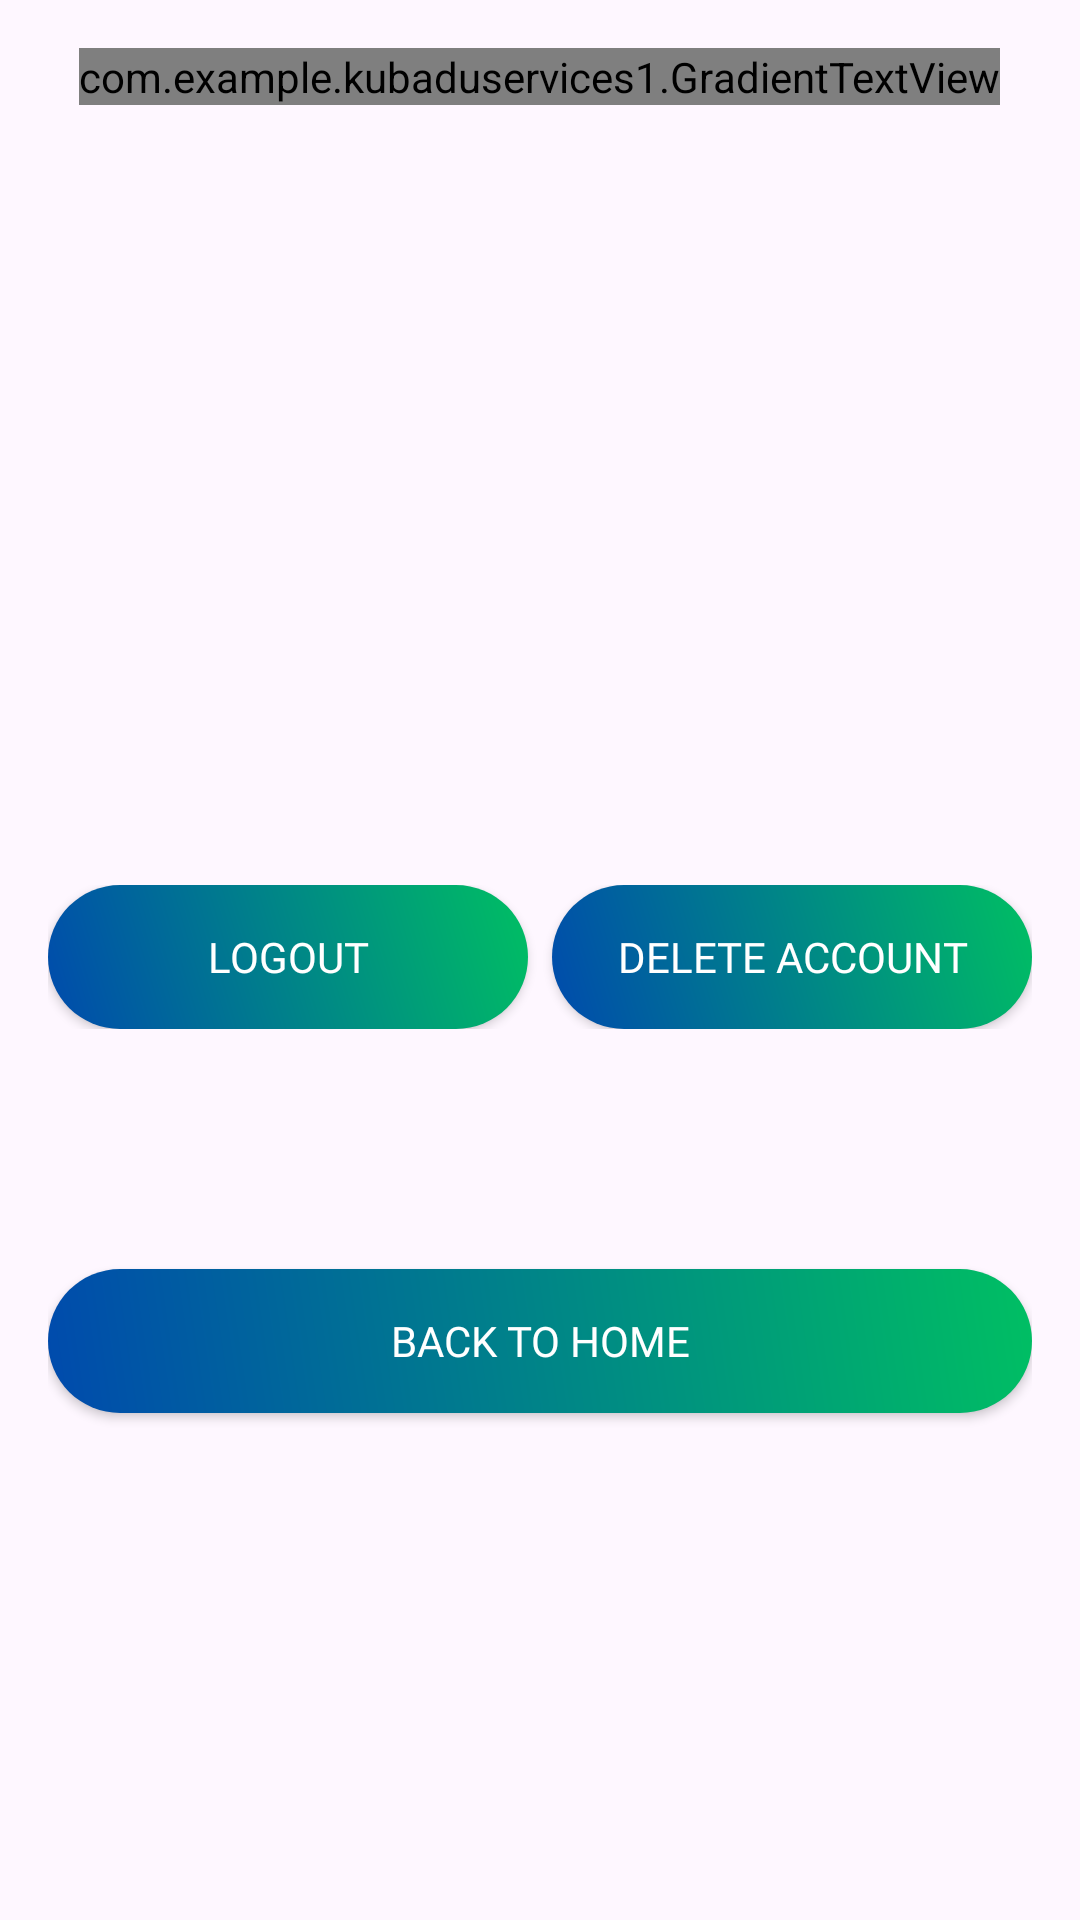

This screen was rendered from an Android layout file. Write that file and the resources it references.
<!-- AndroidManifest.xml: application theme Theme.KubaduServices1 -->
<!-- res/layout/fragment_settings.xml -->
<RelativeLayout xmlns:android="http://schemas.android.com/apk/res/android"
    xmlns:app="http://schemas.android.com/apk/res-auto"
    android:layout_width="match_parent"
    android:layout_height="match_parent"
    android:padding="16dp">

    
    <com.example.kubaduservices1.GradientTextView
        android:id="@+id/settingsTitle"
        android:layout_width="wrap_content"
        android:layout_height="wrap_content"
        android:text="Settings"
        android:textSize="24sp"
        android:textStyle="bold"
        android:layout_centerHorizontal="true"
        android:layout_marginBottom="16dp" />



    


    

    <LinearLayout
        android:id="@+id/buttonLayout"
        android:layout_width="match_parent"
        android:layout_height="wrap_content"
        android:layout_below="@+id/settingsTitle"
        android:layout_marginTop="244dp"
        android:gravity="center"
        android:orientation="horizontal">

        <Button
            android:id="@+id/logoutButton"
            android:layout_width="0dp"
            android:layout_height="wrap_content"
            android:layout_weight="1"
            android:background="@drawable/button_gradient"
            android:fontFamily="@font/montserrat"
            android:text="Logout"
            android:textColor="@color/white"
            app:backgroundTint="@null" />

        <Button
            android:id="@+id/deleteAccountButton"
            android:layout_width="0dp"
            android:layout_height="wrap_content"
            android:layout_marginStart="8dp"
            android:layout_weight="1"
            android:background="@drawable/button_gradient"
            android:fontFamily="@font/montserrat"
            android:text="Delete Account"
            android:textColor="@color/white"
            app:backgroundTint="@null" />
    </LinearLayout>

    <Button
        android:id="@+id/backToHomeButton"
        android:layout_width="match_parent"
        android:layout_height="wrap_content"
        android:layout_below="@id/buttonLayout"
        android:layout_marginTop="80dp"
        android:background="@drawable/button_gradient"
        android:fontFamily="@font/montserrat"
        android:text="Back to Home"
        android:textColor="@color/white"
        app:backgroundTint="@null" />
</RelativeLayout>
<!-- resources referenced by this layout -->
<resources>
  <color name="white">#FFFFFFFF</color>
  <!-- drawable button_gradient (drawable) -->
  <shape xmlns:android="http://schemas.android.com/apk/res/android"
      android:shape="rectangle">
      <gradient
          android:angle="45"
          android:startColor="#004AAD"
          android:endColor="#00BF63"
          android:type="linear"/>
      <corners android:radius="100dp" />
  </shape>
  <style name="Theme.KubaduServices1" parent="Base.Theme.KubaduServices1" />
  <style name="Base.Theme.KubaduServices1" parent="Theme.Material3.DayNight.NoActionBar">
          
          
      </style>
</resources>
